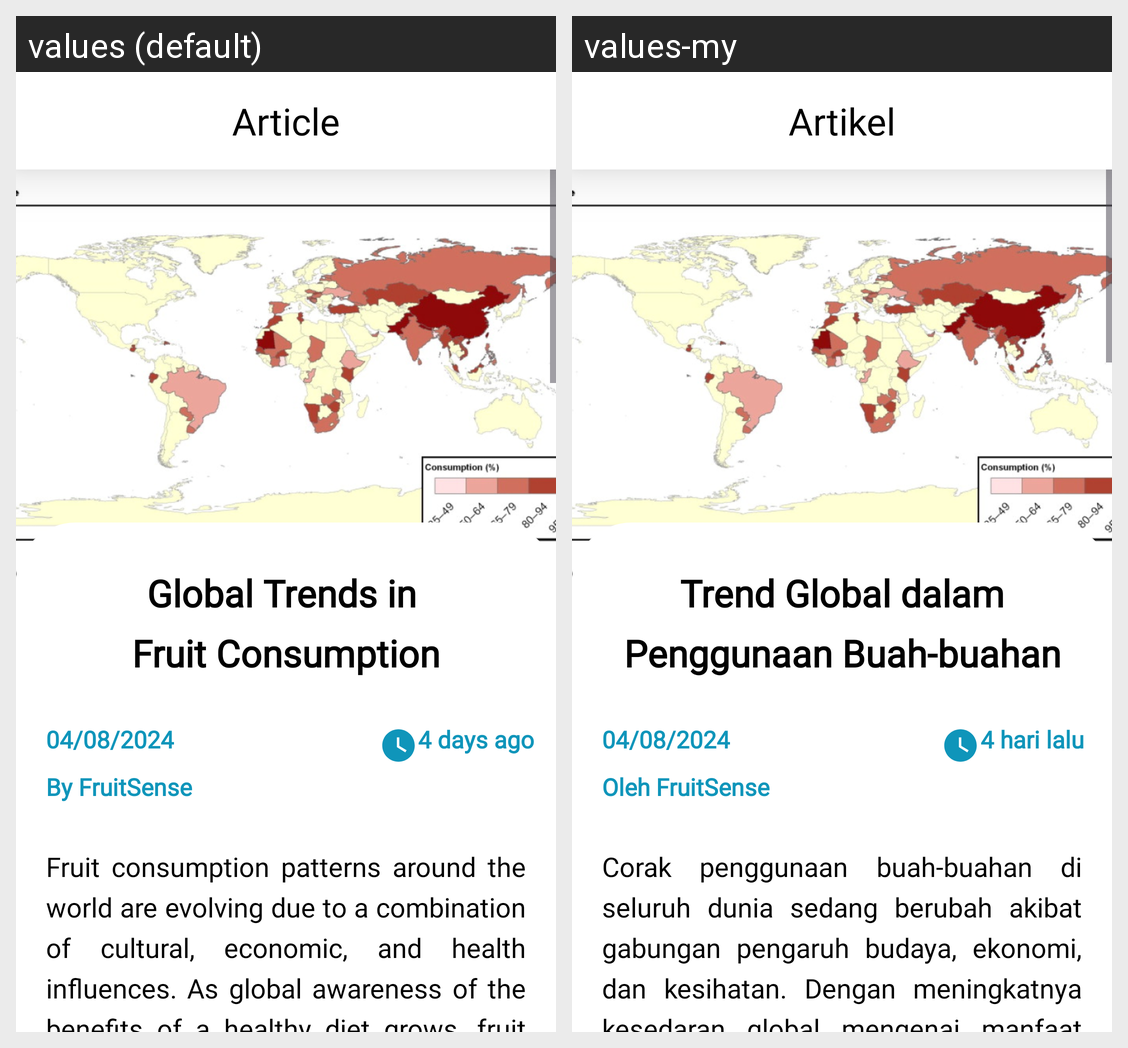

The Android screen above is rendered under two locales of the same app. Produce the string resources it draws, with the default and per-locale values.
Android screen res/layout/activity_article6_page.xml rendered under 2 locales, left to right: values (default), values-my. Device: Nexus 5 (rendered at 1080×1920; each locale shown at half size, 540×960, under a caption strip naming it); theme Theme.FruitSense5.
Strings drawn on this screen, with the default value and each locale's value (text and hints the layout hard-codes, and strings that could not be matched under every locale, appear in the picture but are not listed):

article
  values: Article
  values-my: Artikel

singlearticle6
  values: Global Trends in 
      Fruit Consumption
  values-my: Trend Global dalam Penggunaan Buah-buahan

timearticle6
  values: 4 days ago
  values-my: 4 hari lalu

by
  values: By FruitSense
  values-my: Oleh FruitSense

descarticle6_1
  values: Fruit consumption patterns around the world are evolving due to a combination of cultural, economic, and health influences. As global awareness of the benefits of a healthy diet grows, fruit consumption trends reflect changing consumer preferences and priorities. This article explores the current global trends in fruit consumption and the factors driving these changes.
  values-my: Corak penggunaan buah-buahan di seluruh dunia sedang berubah akibat gabungan pengaruh budaya, ekonomi, dan kesihatan. Dengan meningkatnya kesedaran global mengenai manfaat diet yang sihat, trend penggunaan buah mencerminkan perubahan dalam keutamaan dan pilihan pengguna. Artikel ini meneroka trend global terkini dalam penggunaan buah dan faktor-faktor yang mendorong perubahan ini.
